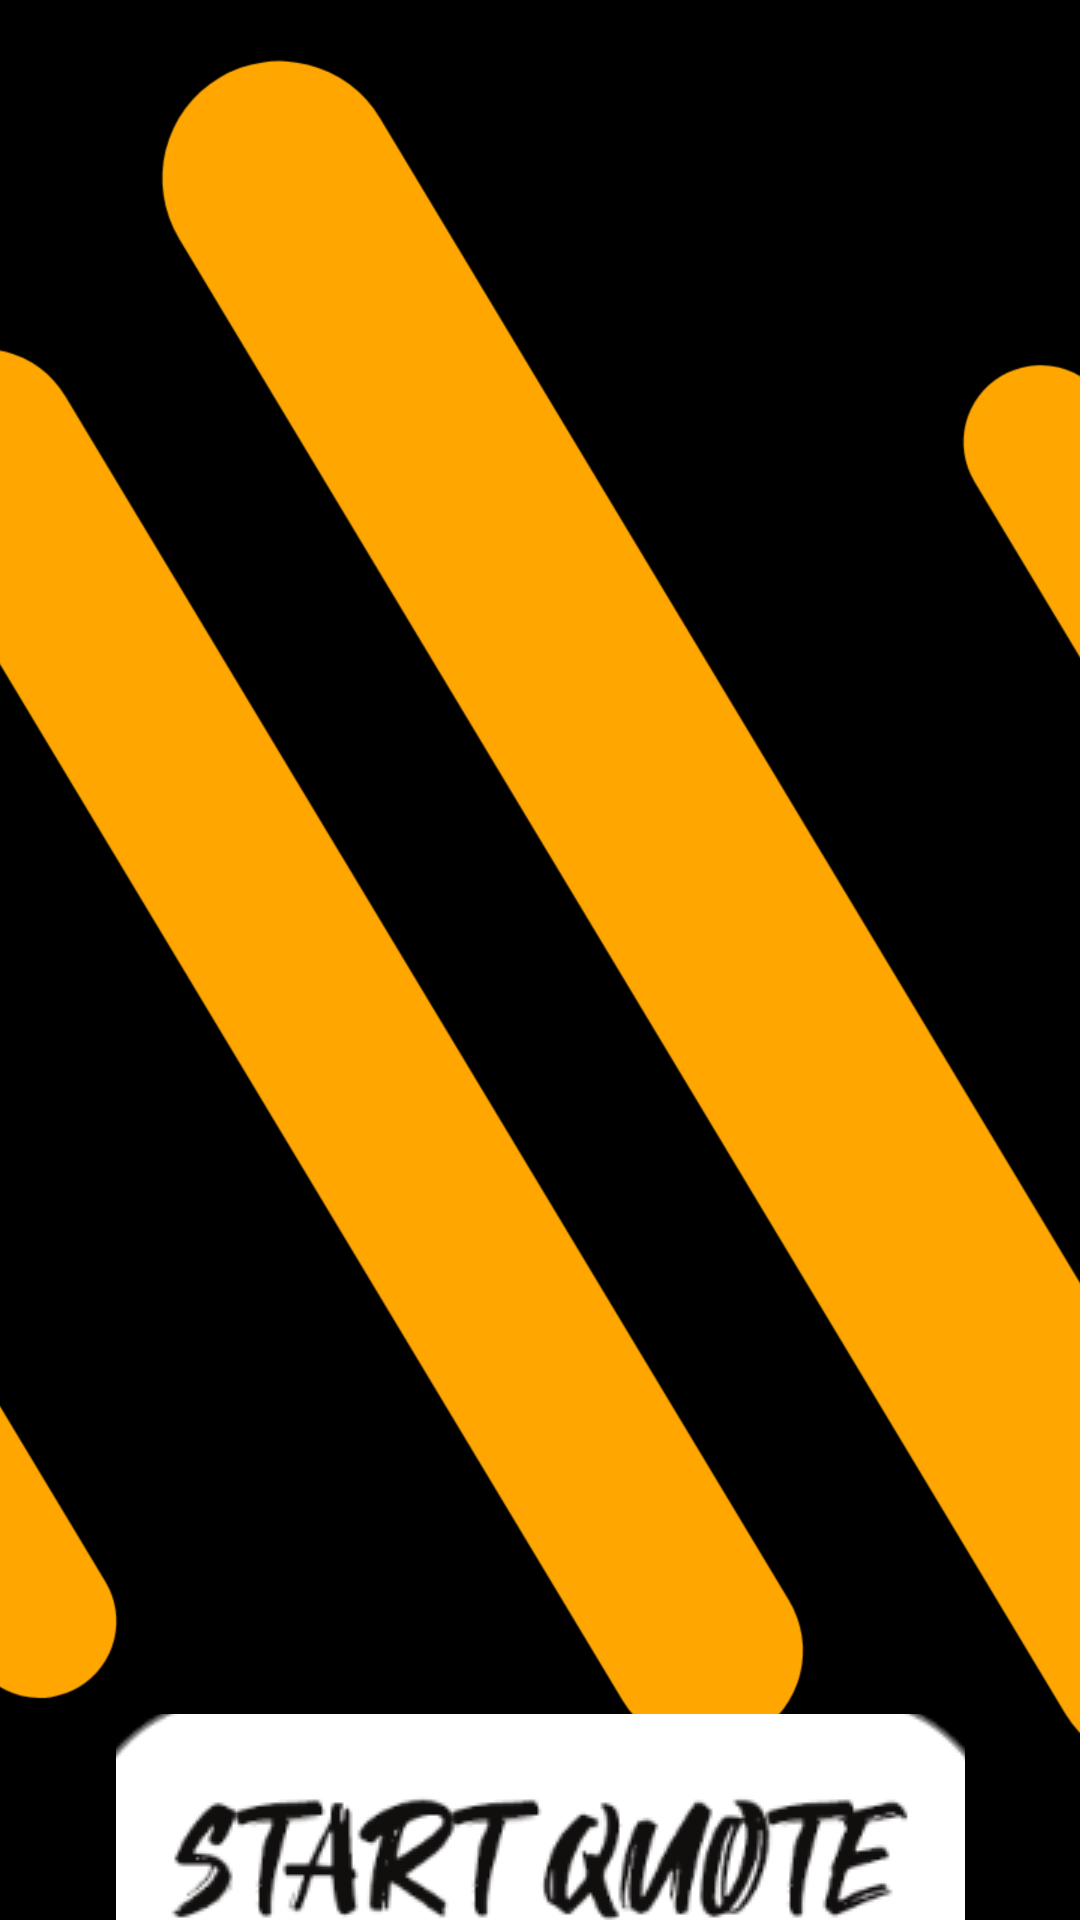

Produce the Android XML layout that renders to this screen, including the resource entries it uses.
<!-- AndroidManifest.xml: application theme Theme.CoolQuotes -->
<!-- res/layout/activity_main.xml -->
<?xml version="1.0" encoding="utf-8"?>
<androidx.constraintlayout.widget.ConstraintLayout xmlns:android="http://schemas.android.com/apk/res/android"
    xmlns:app="http://schemas.android.com/apk/res-auto"
    xmlns:tools="http://schemas.android.com/tools"
    android:layout_width="match_parent"
    android:layout_height="match_parent"
    android:background="@color/black"
    tools:context=".MainActivity">


    <ImageView
        android:id="@+id/imageView"
        android:layout_width="884dp"
        android:layout_height="599dp"
        android:contentDescription="@string/image"
        app:layout_constraintBottom_toBottomOf="parent"
        app:layout_constraintEnd_toEndOf="parent"
        app:layout_constraintHorizontal_bias="0.501"
        app:layout_constraintStart_toStartOf="parent"
        app:layout_constraintTop_toTopOf="parent"
        app:layout_constraintVertical_bias="0.148"
        app:srcCompat="@drawable/lines" />

    <ImageView
        android:id="@+id/imageView2"
        android:layout_width="656dp"
        android:layout_height="529dp"
        android:contentDescription="@string/image"
        app:layout_constraintBottom_toBottomOf="@+id/imageView"
        app:layout_constraintEnd_toEndOf="@+id/imageView"
        app:layout_constraintStart_toStartOf="@+id/imageView"
        app:layout_constraintTop_toTopOf="@+id/imageView"
        app:layout_constraintVertical_bias="0.776"
        app:srcCompat="@drawable/desktop" />

    <ImageButton
        android:id="@+id/startBtn"
        android:layout_width="283dp"
        android:layout_height="90dp"
        android:background="@null"
        android:contentDescription="@string/image"
        app:layout_constraintBottom_toBottomOf="parent"
        app:layout_constraintEnd_toEndOf="parent"
        app:layout_constraintStart_toStartOf="parent"
        app:layout_constraintTop_toBottomOf="@+id/imageView2"
        app:layout_constraintVertical_bias="0.463"
        app:srcCompat="@drawable/btn" />

</androidx.constraintlayout.widget.ConstraintLayout>
<!-- resources referenced by this layout -->
<resources>
  <color name="black">#FF000000</color>
  <!-- drawable btn: png bitmap (drawable-v24, 15379 bytes) -->
  <!-- drawable lines: png bitmap (drawable-v24, 440109 bytes) -->
  <string name="image">Image</string>
  <style name="Theme.CoolQuotes" parent="Theme.MaterialComponents.DayNight.DarkActionBar">
          
          <item name="colorPrimary">@color/purple_500</item>
          <item name="colorPrimaryVariant">@color/purple_700</item>
          <item name="colorOnPrimary">@color/white</item>
          
          <item name="colorSecondary">@color/teal_200</item>
          <item name="colorSecondaryVariant">@color/teal_700</item>
          <item name="colorOnSecondary">@color/black</item>
          
          <item name="android:statusBarColor" tools:targetApi="l">?attr/colorPrimaryVariant</item>
          
      </style>
  <color name="purple_500">#ffca00</color>
  <color name="purple_700">#ffca00</color>
  <color name="white">#FFFFFFFF</color>
  <color name="teal_200">#FF03DAC5</color>
  <color name="teal_700">#FF018786</color>
</resources>
